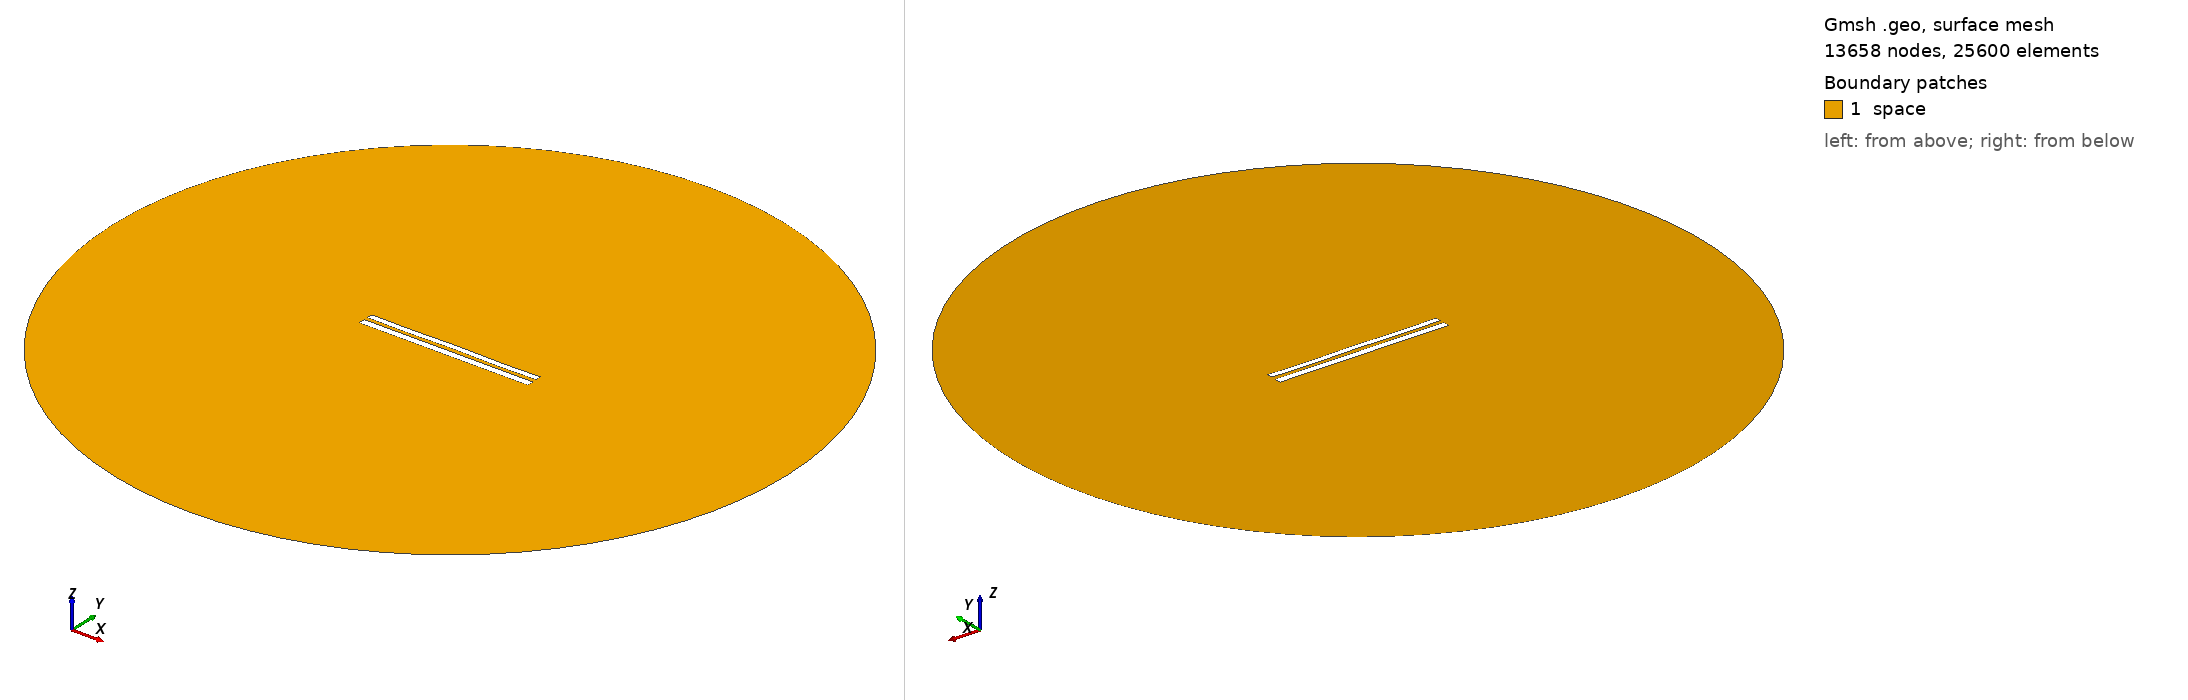

Gmsh geometry script, surface-meshed: 13658 nodes, 25600 surface elements. Boundary patches (legend numbers): 1 space. Left view from above one corner, right view from below the opposite corner. Legend entries are the model's physical surfaces. The drawing asked Gmsh for element sizes between 1% and 20% of the model's largest extent; the script's own settings can give other sizes.

=== 8436.geo (drawn) ===
//---------------------------------------
// Geometry kernel
//---------------------------------------

SetFactory("OpenCASCADE");



//---------------------------------------
// Parameters of the geometry
//---------------------------------------

// Overetch of the upper plate
overetch = 0.25;

// Distance between the plates
distance = 2.25;

// Discretization over the x axis (for the deformation)
nx = 50; 

// Length of the plate
L = 100 - overetch; 

// Number of modes
n = 4; 

// 1st mode coefficient
coeff(1) = 0.0;
beta(1) = 0.596864 * 3.1415926535 / L;

// 2nd mode coefficient
coeff(2) = 0.0;
beta(2) = 1.49418 * 3.1415926535 / L;

// 3rd mode coefficient
coeff(3) = 0.0;
beta(3) = 2.50025 * 3.1415926535 / L;

// 4th mode coefficient
coeff(4) = -0.15;
beta(4) = 3.49999 * 3.1415926535 / L;



//---------------------------------------
// Upper plate (deformed rectangle)
//---------------------------------------

// Coordiantes of the upper plate
xmin = -50;
xmax = 50 - overetch;

// Height of the upper plate
yheight = 4 - 2 * overetch;

// Indexes of the points
UpperID[] = {};
LowerID[] = {};
LeftID[] = {};
RightID[] = {};

// Point index
p = 1;

// Horizontal edges
For i In {1:nx}
    x = xmin + (i-1)*(xmax - xmin)/(nx-1);

    y_bottom = distance / 2 + overetch;
    For j In {1:n}
        C = (Cosh(beta(j)*L) + Cos(beta(j)*L)) / (Sinh(beta(j)*L) + Sin(beta(j)*L));
        y_bottom  = y_bottom + coeff(j) * (Cosh(beta(j)*(x+50)) - Cos(beta(j)*(x+50)) - C * (Sinh(beta(j)*(x+50)) - Sin(beta(j)*(x+50))));
    EndFor

    y_top = y_bottom + yheight;

    Point(p) = {x, y_top, 0, 1.0};
    UpperID[i] = p;
    p = p + 1;

    Point(p) = {x, y_bottom, 0, 1.0};
    LowerID[i] = p;
    p = p + 1;
EndFor

// Create point lists
UpperPts[] = {}; LowerPts[] = {};
For i In {1:nx}
  UpperPts[] += {UpperID[i]};
  LowerPts[] += {LowerID[i]};
EndFor

// Build splines
Spline(1) = {UpperPts[]};
Spline(2) = {LowerPts[]};
Line(3) = {LowerPts[nx-1], UpperPts[nx-1]};
Line(4) = {LowerPts[0], UpperPts[0]};

// Build the plane surface
Curve Loop(1) = {2, 3, -1, -4};
Plane Surface(1) = {1};



//---------------------------------------
// Lower plate (rectangle)
//---------------------------------------

// Vertices
Point(1001) = {-50, -1, 0, 1.0};
Point(1002) = { 50, -1, 0, 1.0};
Point(1003) = { 50,  -5, 0, 1.0};
Point(1004) = {-50,  -5, 0, 1.0};

// Edges
Line(5) = {1001, 1002};
Line(6) = {1002, 1003};
Line(7) = {1003, 1004};
Line(8) = {1004, 1001};

// Plane surface
Line Loop(2) = {5, 6, 7, 8};
Plane Surface(2) = {2}; 



//---------------------------------------
// Outer (fictious) boundary
//---------------------------------------

// Points
Point(1005) = {0, 0, 0};       // Center
Point(1006) = {200, 0, 0};     // Start point
Point(1007) = {0, 200, 0};     // 90 degrees
Point(1008) = {-200, 0, 0};    // 180 degrees
Point(1009) = {0, -200, 0};    // 270 degrees

// Circle arcs (each needs start, center, end)
Circle(9) = {1006, 1005, 1007};
Circle(10) = {1007, 1005, 1008};
Circle(11) = {1008, 1005, 1009};
Circle(12) = {1009, 1005, 1006};

// Plane surface for the entire domain
Curve Loop(3) = {9, 10, 11, 12};
Surface(3) = {3};

// Subtract the plates from the whole domain to obtain the actual domain where we want to solve the equations
BooleanDifference{ Surface{3}; Delete; }{ Surface{1}; Surface{2}; Delete; }




//---------------------------------------
// Transfinite Lines/Curves
//---------------------------------------

// Set the number of points on the boundaries
r = 7;

// Plates
Transfinite Curve {1, 2} = 50*r Using Progression 1;
Transfinite Curve {3, 4} = 2*r Using Progression 1;
Transfinite Line {5, 7} = 50*r Using Progression 1;
Transfinite Line {6, 8} = 2*r Using Progression 1;

// Outer boundary
Transfinite Line {9, 10, 11, 12} = 20 Using Progression 1;



//---------------------------------------
// Physical groups
//---------------------------------------                

// Physical curves (boundaries)
Physical Line("force_segment", 10) = {2};
Physical Line("upper_plate", 11) = {1, 3, 4};
Physical Line("lower_plate", 12) = {5, 6, 7, 8};
Physical Line("boundary", 20) = {9, 10, 11, 12};

// Physical Surfaces
Physical Surface("space", 30) = {3};



//---------------------------------------
// 6. Generate the Mesh
//---------------------------------------

// 2D mesh generation
Mesh 2;
